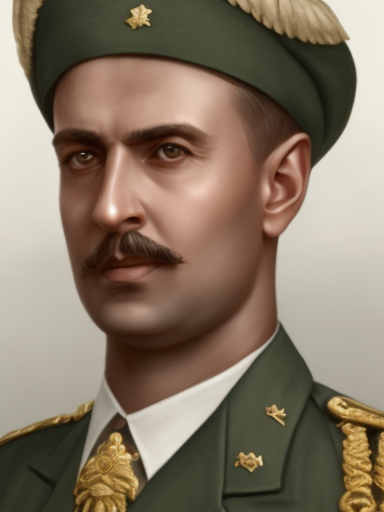
Generation parameters embedded in this image by AUTOMATIC1111 Stable Diffusion web UI or a fork of it (Forge, ...) (PNG 'parameters' text chunk):
male, matte painting, sharp focus, hoi4_vanilla_portrait_style, military uniform, indian
Steps: 20, Sampler: Euler, CFG scale: 7, Seed: 4075113619, Size: 384x512, Model hash: 9b8aa544, Batch size: 8, Batch pos: 2